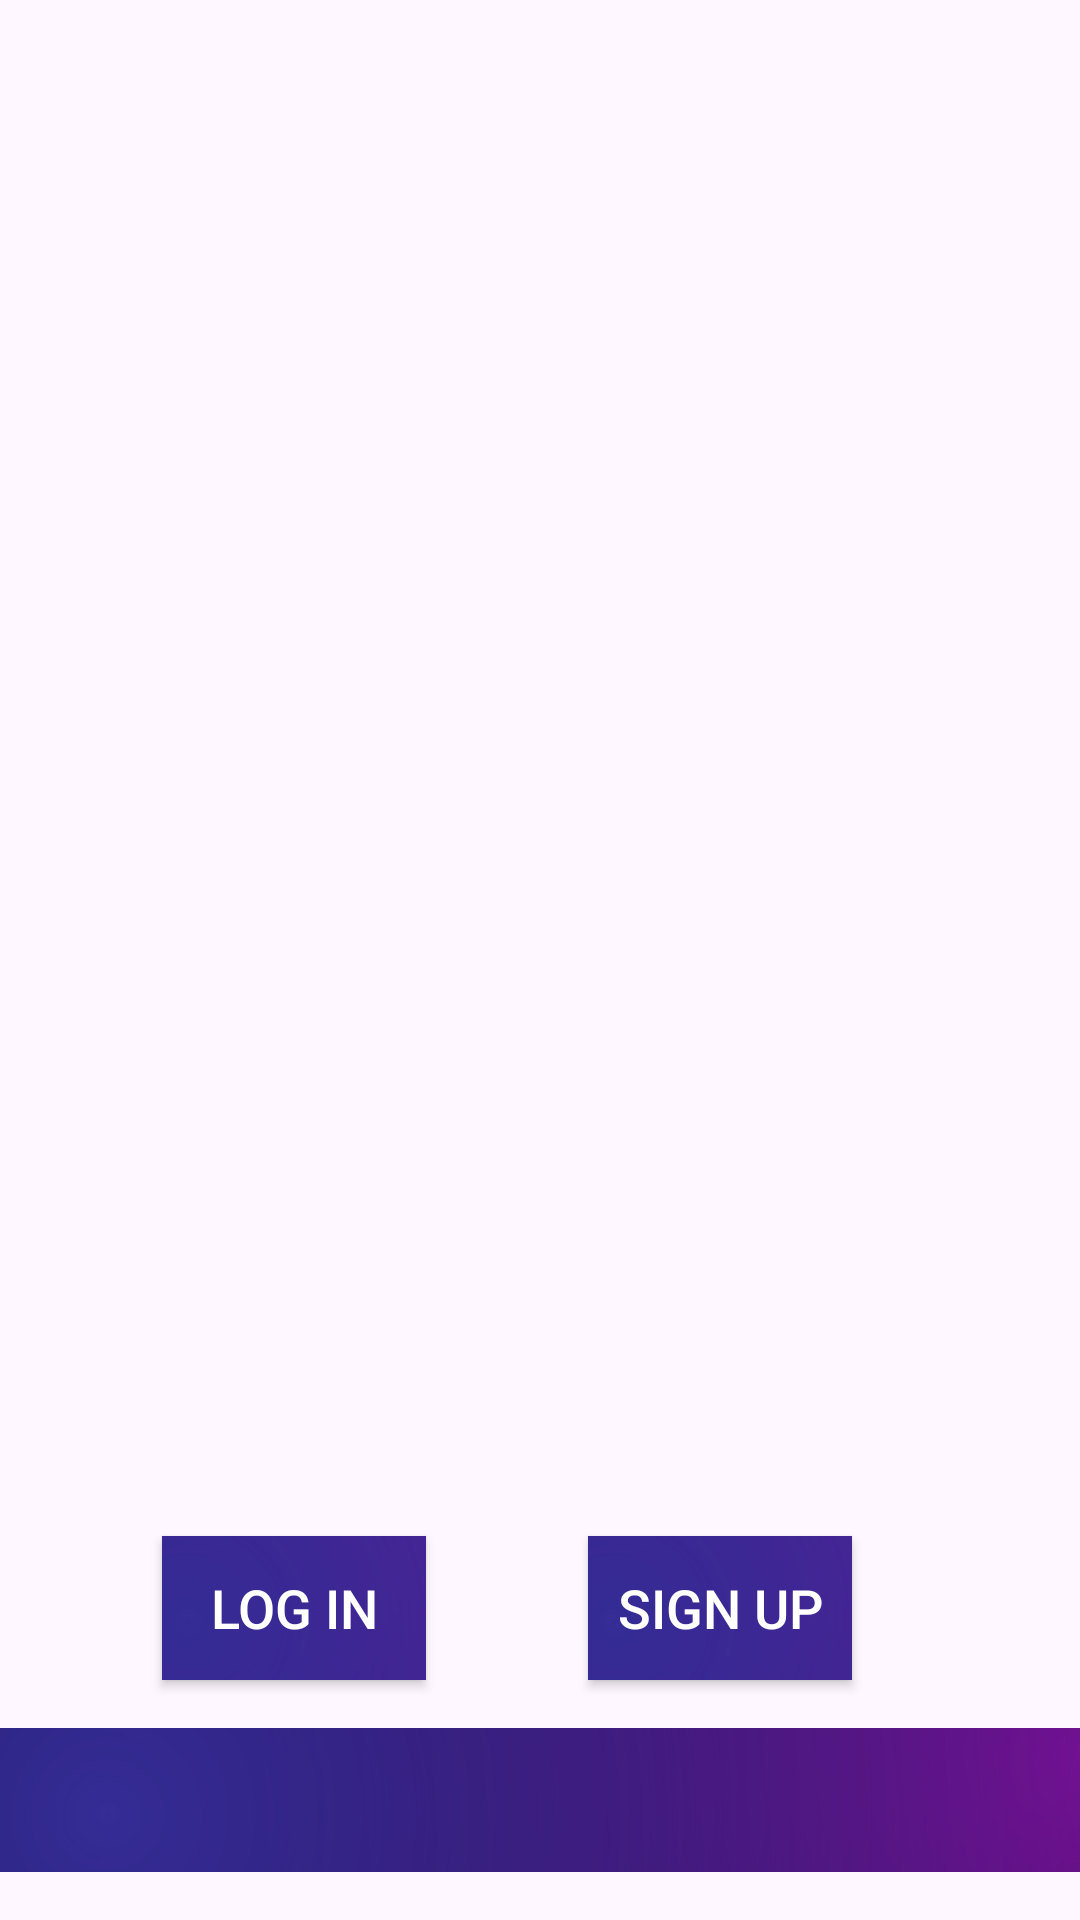

Reconstruct the res/layout file that produces this screen, plus the resources it refers to.
<!-- AndroidManifest.xml: application theme Theme.BackgroundApp -->
<!-- res/layout/fragment_onboarding.xml -->
<?xml version="1.0" encoding="utf-8"?>
<androidx.constraintlayout.widget.ConstraintLayout xmlns:android="http://schemas.android.com/apk/res/android"
    xmlns:app="http://schemas.android.com/apk/res-auto"
    android:layout_width="match_parent"
    android:layout_height="match_parent">

    <androidx.viewpager2.widget.ViewPager2
        android:id="@+id/viewPager"
        android:layout_width="match_parent"
        android:layout_height="match_parent"
        app:layout_constraintBottom_toBottomOf="parent"
        app:layout_constraintEnd_toEndOf="parent"
        app:layout_constraintStart_toStartOf="parent"
        app:layout_constraintTop_toTopOf="parent" />

    <com.google.android.material.tabs.TabLayout
        android:id="@+id/tabDots"
        android:layout_width="0dp"
        android:layout_height="wrap_content"
        android:layout_marginBottom="16dp"
        android:background="@drawable/home_gradient_background"
        app:layout_constraintBottom_toBottomOf="@id/viewPager"
        app:layout_constraintEnd_toEndOf="parent"
        app:layout_constraintStart_toStartOf="parent"
        app:tabBackground="@android:color/transparent"
        app:tabContentStart="@dimen/dimen60"
        app:tabIndicatorColor="@color/black"
        app:tabIndicatorHeight="4dp"
        app:tabMode="fixed"
        app:tabGravity="center" />


    <androidx.appcompat.widget.AppCompatButton
        android:id="@+id/buttonLogin2"
        android:layout_width="wrap_content"
        android:layout_height="wrap_content"
        android:layout_marginTop="10dp"
        android:layout_marginBottom="80dp"
        android:background="@drawable/home_gradient_background"
        android:text="@string/login_btn"
        android:textColor="@color/white"
        android:textSize="@dimen/dimen18sp"
        app:layout_constraintBottom_toBottomOf="parent"
        app:layout_constraintEnd_toStartOf="@+id/buttonSign2"
        app:layout_constraintStart_toStartOf="parent" />

    <androidx.appcompat.widget.AppCompatButton
        android:id="@+id/buttonSign2"
        android:layout_width="wrap_content"
        android:layout_height="wrap_content"
        android:layout_marginTop="10dp"
        android:layout_marginEnd="76dp"
        android:layout_marginBottom="80dp"
        android:background="@drawable/home_gradient_background"
        android:text="@string/sign_up_btn"
        android:textColor="@color/white"
        android:textSize="@dimen/dimen18sp"
        app:layout_constraintBottom_toBottomOf="parent"
        app:layout_constraintEnd_toEndOf="parent" />

</androidx.constraintlayout.widget.ConstraintLayout>
<!-- resources referenced by this layout -->
<resources>
  <color name="black">#FF000000</color>
  <color name="white">#FFFFFFFF</color>
  <dimen name="dimen18sp">18sp</dimen>
  <dimen name="dimen60">60dp</dimen>
  <!-- drawable home_gradient_background (drawable) -->
  <?xml version="1.0" encoding="utf-8"?>
  <layer-list xmlns:android="http://schemas.android.com/apk/res/android">
      <item>
          <shape>
              <gradient android:startColor="#7C0C91"
                  android:centerColor="@color/home_color"
                  android:endColor="@color/home_color"
                  android:type="radial"
                  android:gradientRadius="2300"
                  android:centerX="1"
                  android:centerY="0.2"/>
          </shape>
      </item>
      <item>
          <shape>
              <gradient android:startColor="#342B95"
                  android:centerColor="@android:color/transparent"
                  android:endColor="@android:color/transparent"
                  android:type="radial"
                  android:gradientRadius="2300"
                  android:centerX="0.1"
                  android:centerY="0.6"/>
          </shape>
      </item>
  </layer-list>
  <string name="login_btn">Log In</string>
  <string name="sign_up_btn">Sign Up</string>
  <style name="Theme.BackgroundApp" parent="Base.Theme.BackgroundApp" />
  <color name="home_color">#090423</color>
  <style name="Base.Theme.BackgroundApp" parent="Theme.Material3.DayNight.NoActionBar" />
</resources>
